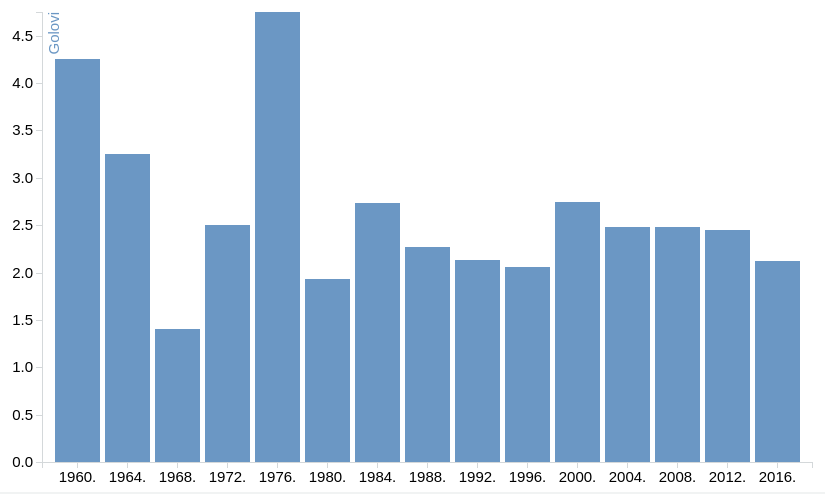
D3 v3 page, settled after 360 driven frames (6 s of simulated time); the page loaded 1 data file(s).


	//kreiranje SVGa
	var svg = d3.select("svg"),
		margin = {top: 20, right: 20, bottom: 30, left: 50},
		width = +svg.attr("width") - margin.left - margin.right,
		height = +svg.attr("height") - margin.top - margin.bottom;
	//oblačić  
	var tooltip = d3.select("body").append("div").attr("class", "toolTip");
	//definiranje skale
	var x = d3.scaleBand().rangeRound([0, width]).padding(0.1),
		y = d3.scaleLinear().rangeRound([height, 0]);
	//boja  
	var colours = d3.scale.ordinal()
		.range(["#6B97C4"]);
	//pomicanje grafa u desno i dolje
	var g = svg.append("g")
		.attr("transform", "translate(" + margin.left + "," + margin.top + ")");
	//učitavanje podataka
	d3.json("graf.json", function(error, data) {

		x.domain(data.map(function(d) { return d.PRVENSTVO; }));
		y.domain([0, d3.max(data, function(d) { return d.PROSJEK_GOL_PO_UTAKMICI; })]);

		g.append("g")
			.attr("class", "axis axis--x")
			.attr("transform", "translate(0," + height + ")")
			.call(d3.axisBottom(x));

		g.append("g")
			.attr("class", "axis axis--y")
			.call(d3.axisLeft(y).ticks(10))
		  .append("text")
			.attr("transform", "rotate(-90)")
			.attr("y", 6)
			.attr("dy", "0.71em")
			.attr("text-anchor", "end")
			.attr("fill", "#6B97C4")
			.text("Golovi");

		g.selectAll(".bar")
			.data(data)
		  .enter().append("rect")
			.attr("x", function(d) { return x(d.PRVENSTVO); })
			.attr("y", function(d) { return y(d.PROSJEK_GOL_PO_UTAKMICI); })
			.attr("width", x.bandwidth())
			.attr("height", function(d) { return height - y(d.PROSJEK_GOL_PO_UTAKMICI); })
			.attr("fill", function(d) { return colours(d.PRVENSTVO); })
			.on("mousemove", function(d){
				tooltip
				  .style("left", d3.event.pageX - 50 + "px")
				  .style("top", d3.event.pageY - 70 + "px")
				  .style("display", "inline-block")
				  .html((d.MJESTO) + "<br>Prosjek golova po utakmici:" + (d.PROSJEK_GOL_PO_UTAKMICI));
				d3.select(this).style("fill","rgba(8, 81, 156, 0.2)");
			})
				.on("mouseout", function(d){ 
					tooltip.style("display", "none");
					d3.select(this).style("fill","#6B97C4");
				});
		});


### data: graf.json
[
 {
  "PRVENSTVO": "1960.",
  "MJESTO": "Francuska",
  "BROJ_TIMOVA": 4,
  "BROJ_UTAKMICA": 4,
  "BROJ_GOLOVA": 17,
  "MAX_GOL_PO_IGRACU": 2,
  "PROSJEK_GOL_PO_UTAKMICI": 4.25
 },
 {
  "PRVENSTVO": "1964.",
  "MJESTO": "Španjolska",
  "BROJ_TIMOVA": 4,
  "BROJ_UTAKMICA": 4,
  "BROJ_GOLOVA": 13,
  "MAX_GOL_PO_IGRACU": 2,
  "PROSJEK_GOL_PO_UTAKMICI": 3.25
 },
 {
  "PRVENSTVO": "1968.",
  "MJESTO": "Italija",
  "BROJ_TIMOVA": 4,
  "BROJ_UTAKMICA": 5,
  "BROJ_GOLOVA": 7,
  "MAX_GOL_PO_IGRACU": 2,
  "PROSJEK_GOL_PO_UTAKMICI": 1.4
 },
 {
  "PRVENSTVO": "1972.",
  "MJESTO": "Belgija",
  "BROJ_TIMOVA": 4,
  "BROJ_UTAKMICA": 4,
  "BROJ_GOLOVA": 10,
  "MAX_GOL_PO_IGRACU": 4,
  "PROSJEK_GOL_PO_UTAKMICI": 2.5
 },
 {
  "PRVENSTVO": "1976.",
  "MJESTO": "Jugoslavija",
  "BROJ_TIMOVA": 4,
  "BROJ_UTAKMICA": 4,
  "BROJ_GOLOVA": 19,
  "MAX_GOL_PO_IGRACU": 4,
  "PROSJEK_GOL_PO_UTAKMICI": 4.75
 },
 {
  "PRVENSTVO": "1980.",
  "MJESTO": "Italija",
  "BROJ_TIMOVA": 8,
  "BROJ_UTAKMICA": 14,
  "BROJ_GOLOVA": 27,
  "MAX_GOL_PO_IGRACU": 3,
  "PROSJEK_GOL_PO_UTAKMICI": 1.93
 },
 {
  "PRVENSTVO": "1984.",
  "MJESTO": "Francuska",
  "BROJ_TIMOVA": 8,
  "BROJ_UTAKMICA": 15,
  "BROJ_GOLOVA": 41,
  "MAX_GOL_PO_IGRACU": 9,
  "PROSJEK_GOL_PO_UTAKMICI": 2.73
 },
 {
  "PRVENSTVO": "1988.",
  "MJESTO": "Njemačka",
  "BROJ_TIMOVA": 8,
  "BROJ_UTAKMICA": 15,
  "BROJ_GOLOVA": 34,
  "MAX_GOL_PO_IGRACU": 5,
  "PROSJEK_GOL_PO_UTAKMICI": 2.27
 },
 "... 7 more items"
]